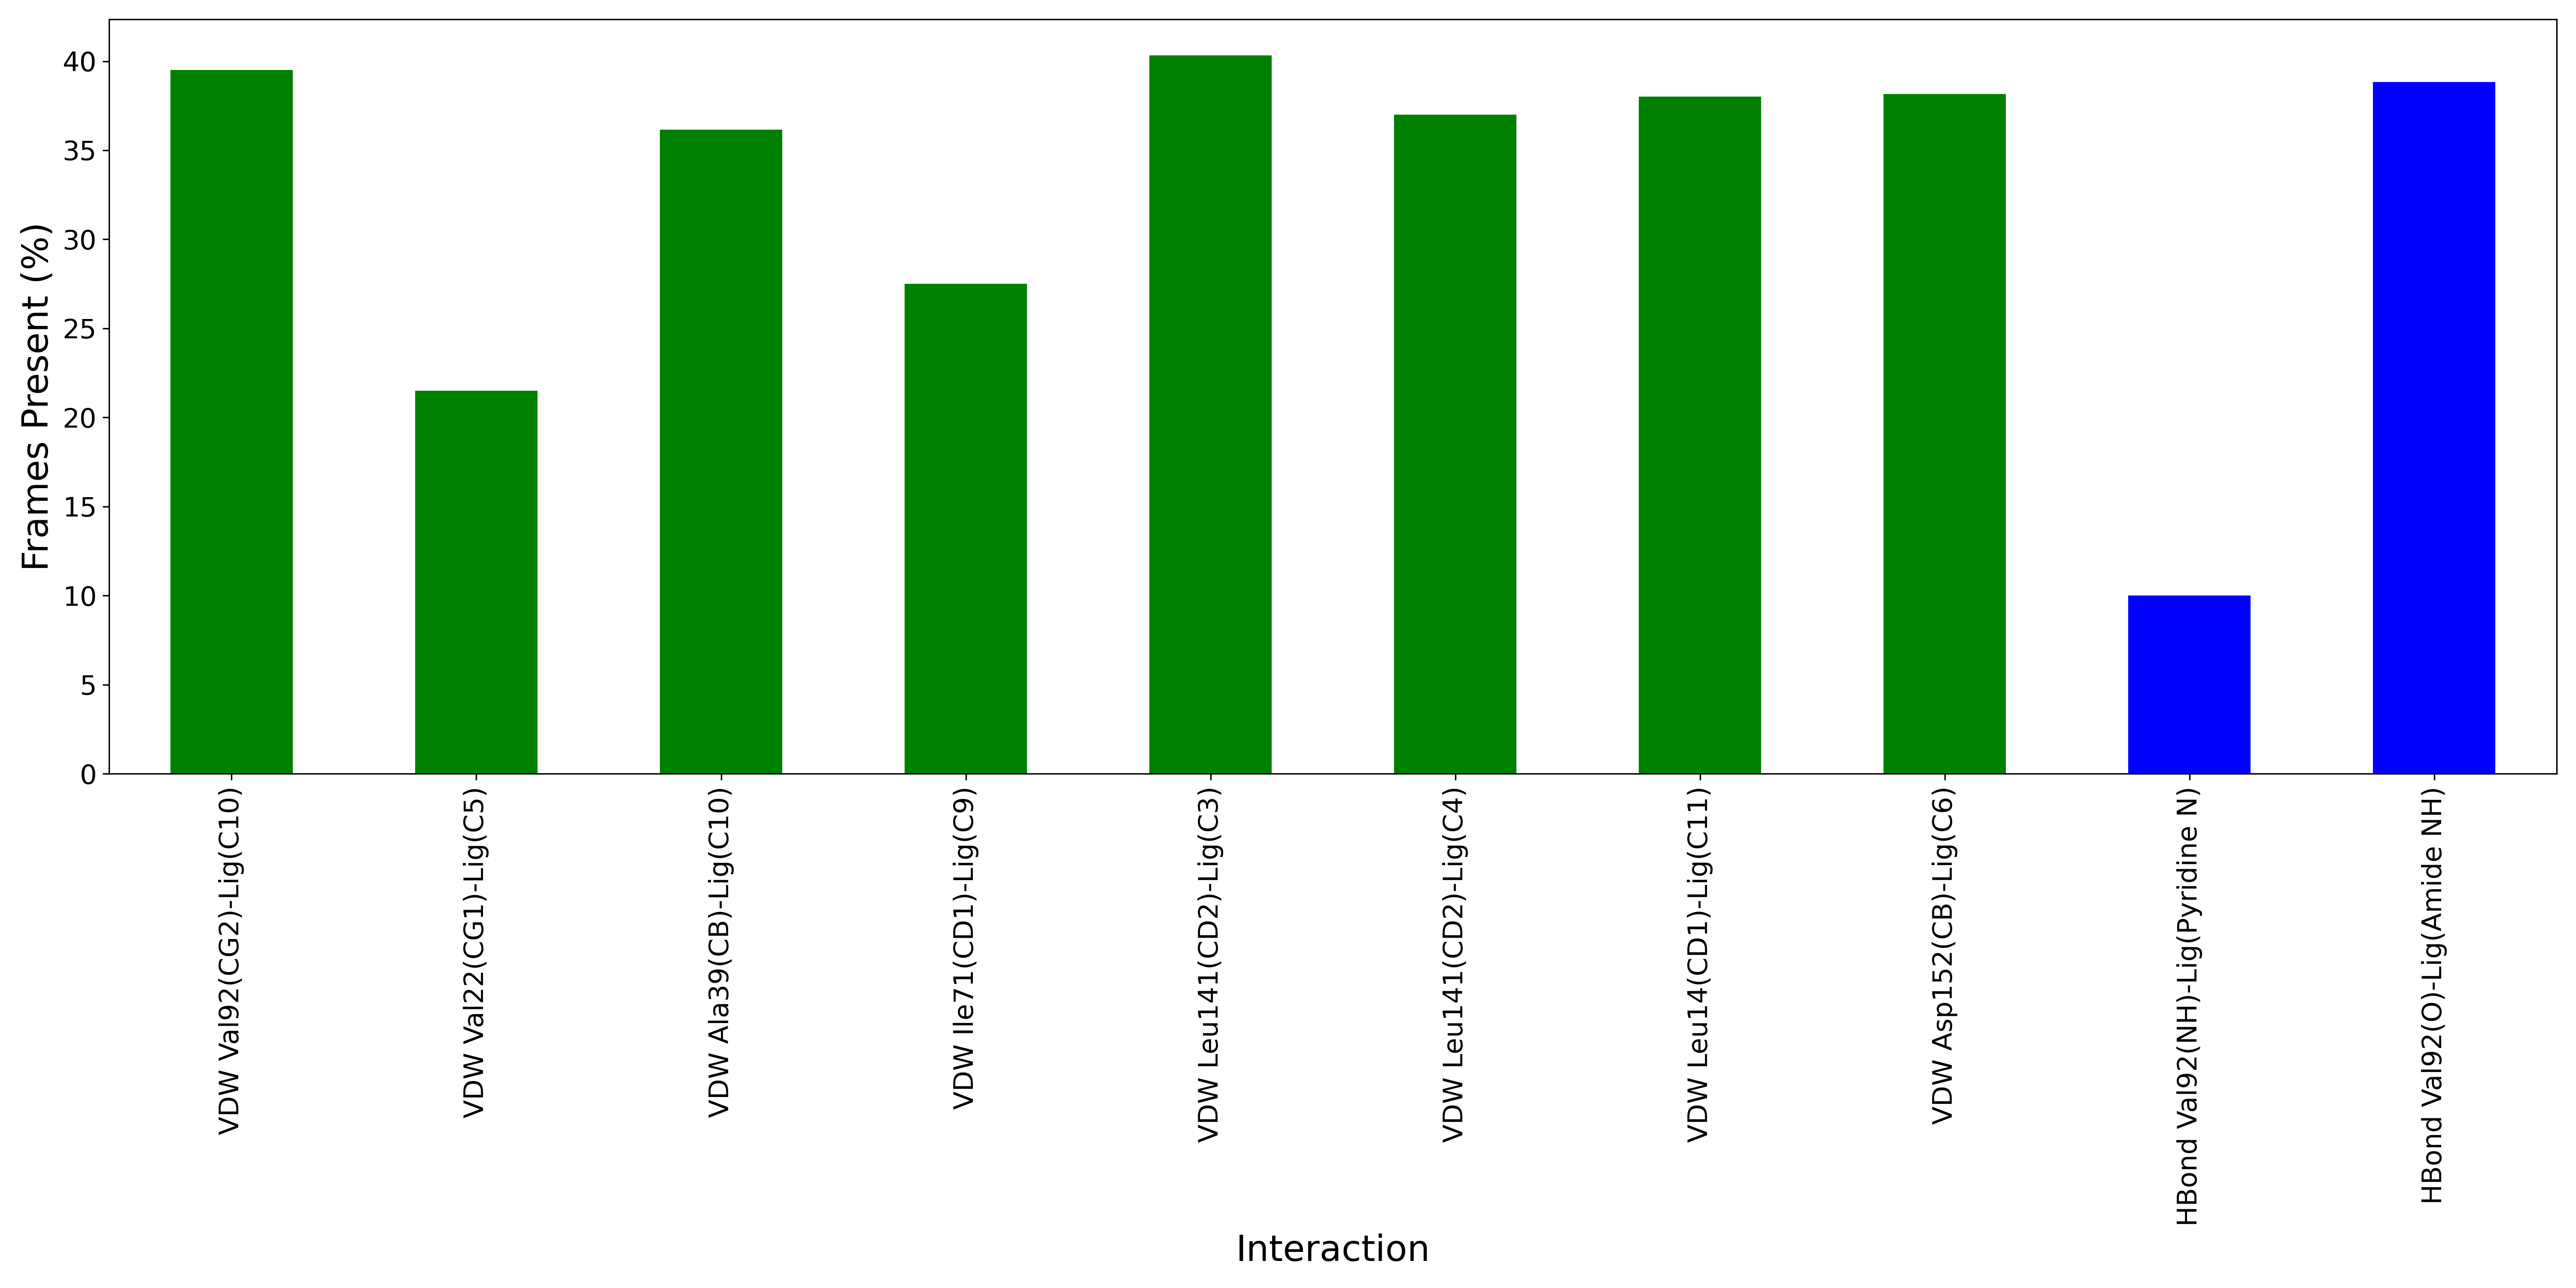

Source data for this figure (header and first rows):
Interaction, Frames Present (%)
VDW Val92(CG2)-Lig(C10), 39.5
VDW Val22(CG1)-Lig(C5), 21.5
VDW Ala39(CB)-Lig(C10), 36.17
VDW Ile71(CD1)-Lig(C9), 27.5
VDW Leu141(CD2)-Lig(C3), 40.33
VDW Leu141(CD2)-Lig(C4), 37.0
VDW Leu14(CD1)-Lig(C11), 38.0
VDW Asp152(CB)-Lig(C6), 38.17
HBond Val92(NH)-Lig(Pyridine N), 10.0
HBond Val92(O)-Lig(Amide NH), 38.83
